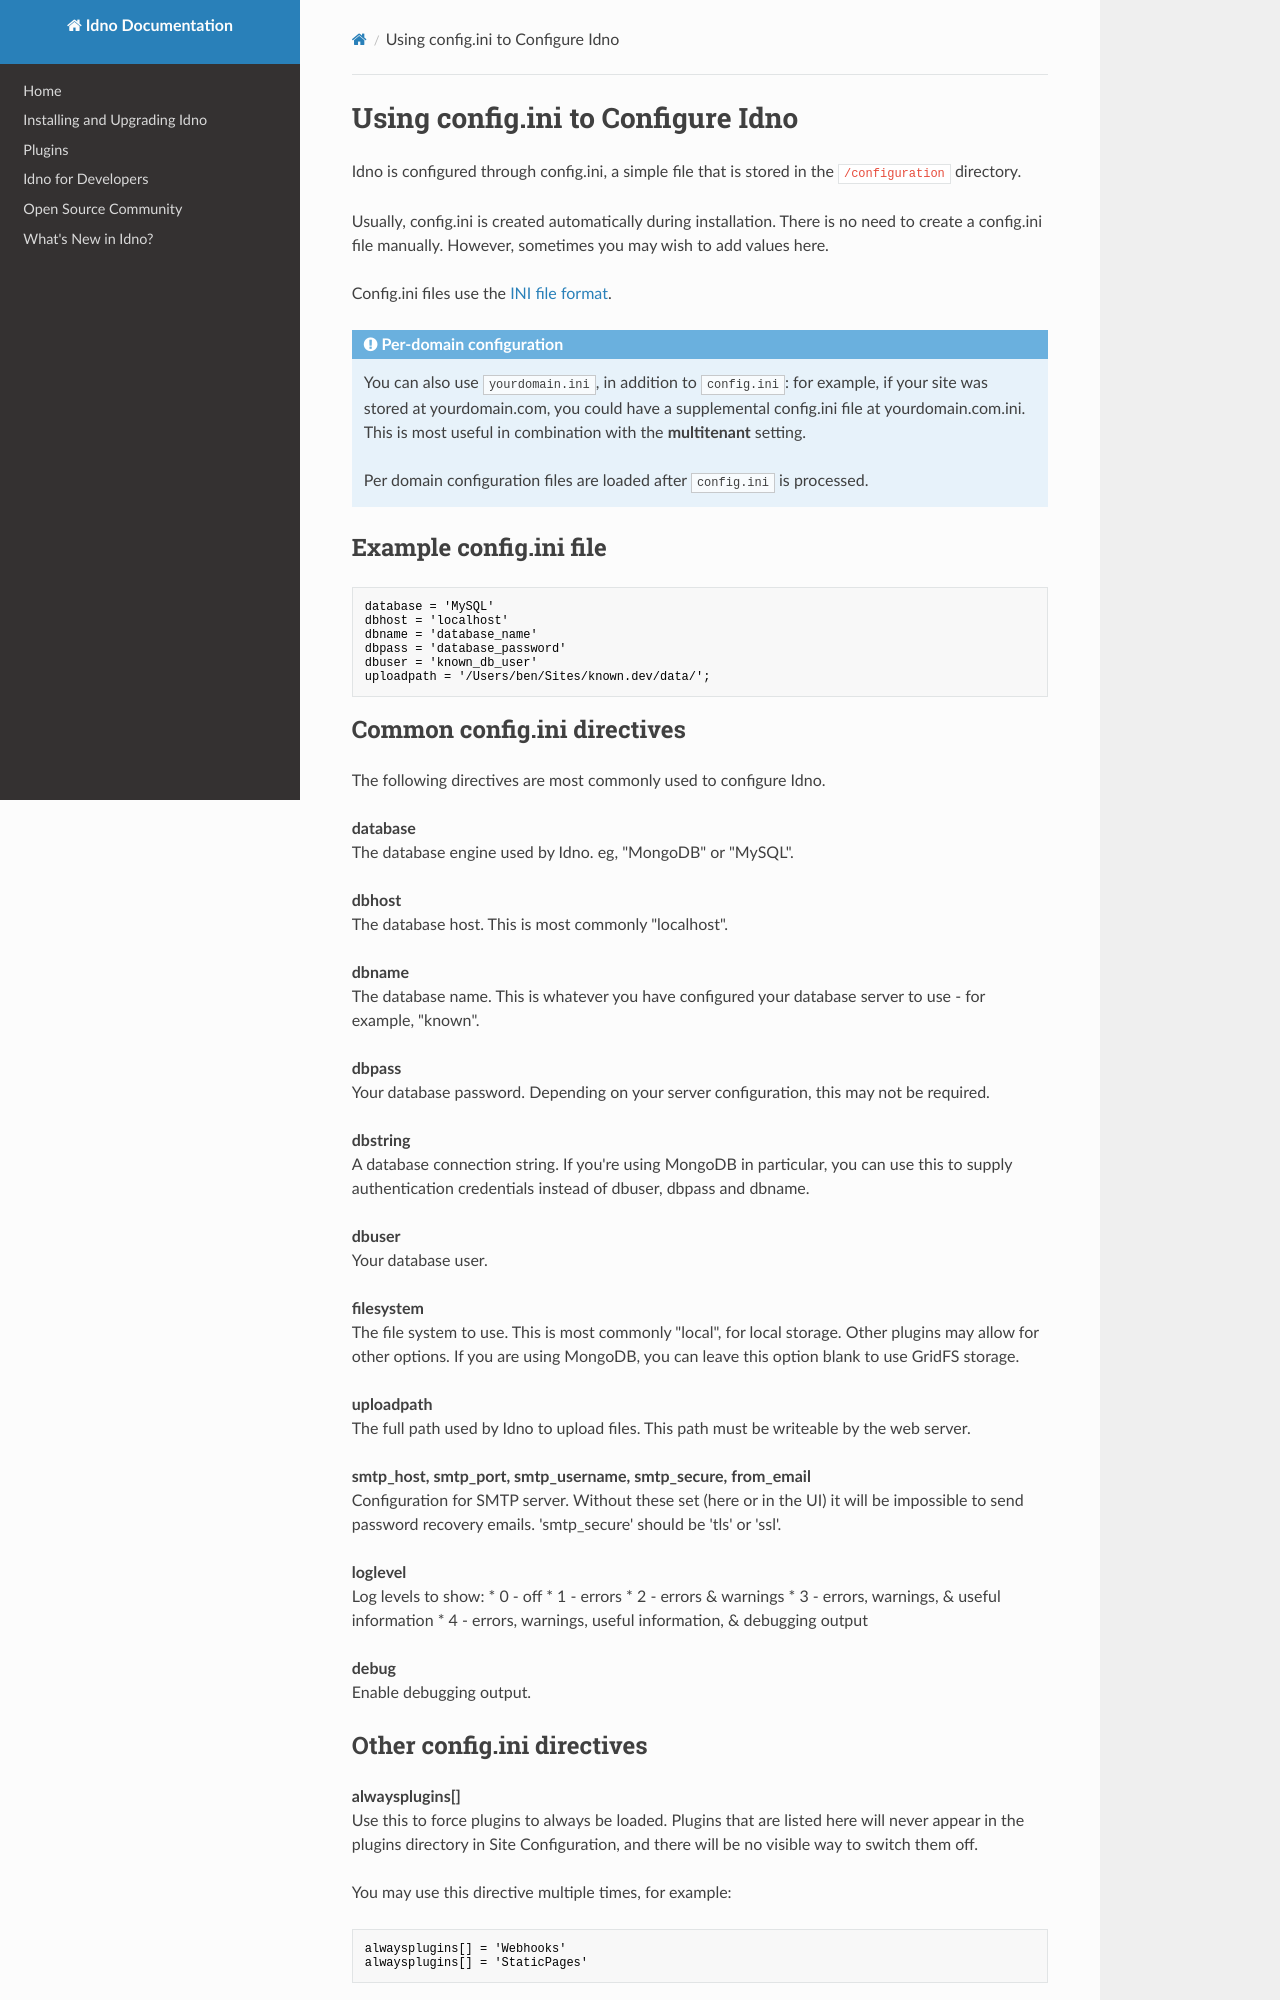

repository: idno/known · page: install/config/index.html · generator: mkdocs

# Using config.ini to Configure Idno

Idno is configured through config.ini, a simple file that is stored in the ```/configuration``` directory.

Usually, config.ini is created automatically during installation. There is no need to create a config.ini file manually.
However, sometimes you may wish to add values here.

Config.ini files use the [INI file format](https://en.wikipedia.org/wiki/INI_file).

!!! note "Per-domain configuration"
    You can also use ```yourdomain.ini```, in addition to ```config.ini```: for example, if your site was stored at yourdomain.com, you could have a supplemental
    config.ini file at yourdomain.com.ini. This is most useful in combination with the **multitenant** setting. 

    Per domain configuration files are loaded after ```config.ini``` is processed.

## Example config.ini file

    database = 'MySQL'
    dbhost = 'localhost'
    dbname = 'database_name'
    dbpass = 'database_password'
    dbuser = 'known_db_user'
    uploadpath = '/Users/ben/Sites/known.dev/data/';

## Common config.ini directives

The following directives are most commonly used to configure Idno.

**database**<br>
The database engine used by Idno. eg, "MongoDB" or "MySQL".

**dbhost**<br>
The database host. This is most commonly "localhost".

**dbname**<br>
The database name. This is whatever you have configured your database server to use - for example, "known".

**dbpass**<br>
Your database password. Depending on your server configuration, this may not be required.

**dbstring**<br>
A database connection string. If you're using MongoDB in particular, you can use this to supply authentication
credentials instead of dbuser, dbpass and dbname.

**dbuser**<br>
Your database user.

**filesystem**<br>
The file system to use. This is most commonly "local", for local storage. Other plugins may allow for other options.
If you are using MongoDB, you can leave this option blank to use GridFS storage.

**uploadpath**<br>
The full path used by Idno to upload files. This path must be writeable by the web server.

**smtp_host, smtp_port, smtp_username, smtp_secure, from_email**<br>
Configuration for SMTP server.  Without these set (here or in the UI)
it will be impossible to send password recovery emails.
'smtp_secure' should be 'tls' or 'ssl'.

**loglevel**<br>
Log levels to show:
* 0 - off
* 1 - errors
* 2 - errors & warnings
* 3 - errors, warnings, & useful information
* 4 - errors, warnings, useful information, & debugging output

**debug**<br>
Enable debugging output.
